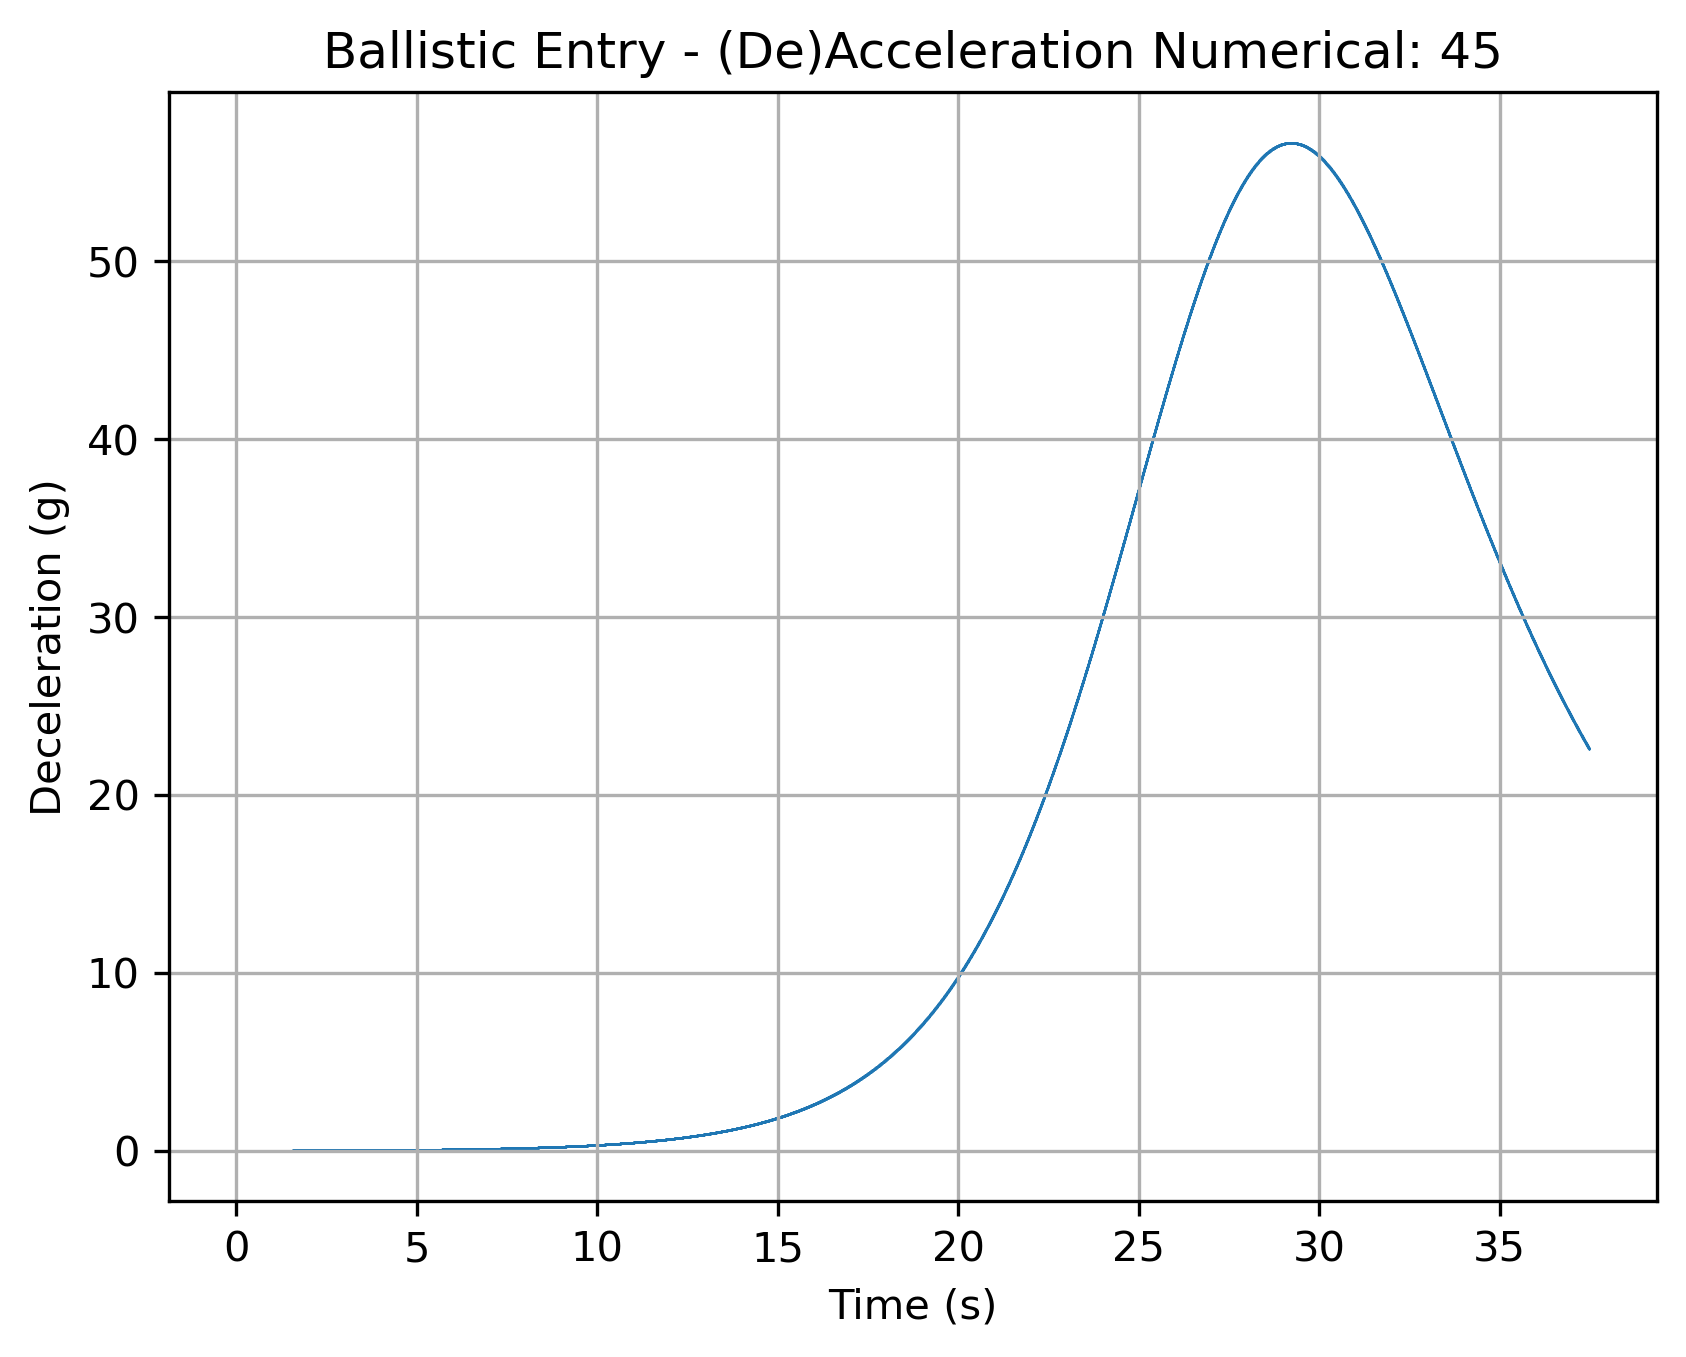

The data file committed next to this chart (first rows):
TimeMS, Acc
0.0, 0.008612
0.001, 0.008616
0.002, 0.00862
0.003, 0.008623
0.004, 0.008627
0.005, 0.00863
0.006, 0.008634
0.007, 0.008637
0.008, 0.008641
0.009, 0.008644
0.01, 0.008648
0.011, 0.008651
0.012, 0.008655
0.013, 0.008658
0.014, 0.008662
0.015, 0.008665
0.016, 0.008669
0.017, 0.008672
0.018, 0.008676
0.019, 0.00868
0.02, 0.008683
0.021, 0.008687
0.022, 0.00869
0.023, 0.008694
0.024, 0.008697
0.025, 0.008701
0.026, 0.008704
0.027, 0.008708
0.028, 0.008711
0.029, 0.008715
0.03, 0.008718
0.031, 0.008722
0.032, 0.008725
0.033, 0.008729
0.034, 0.008732
0.035, 0.008736
0.036, 0.008739
0.037, 0.008743
0.038, 0.008747
0.039, 0.00875
0.04, 0.008754
0.041, 0.008757
0.042, 0.008761
0.043, 0.008764
0.044, 0.008768
0.045, 0.008771
0.046, 0.008775
0.047, 0.008779
0.048, 0.008782
0.049, 0.008786
0.05, 0.00879
0.051, 0.008793
0.052, 0.008797
0.053, 0.0088
0.054, 0.008804
0.055, 0.008807
0.056, 0.008811
0.057, 0.008815
0.058, 0.008818
0.059, 0.008822
... 37,423 more rows
